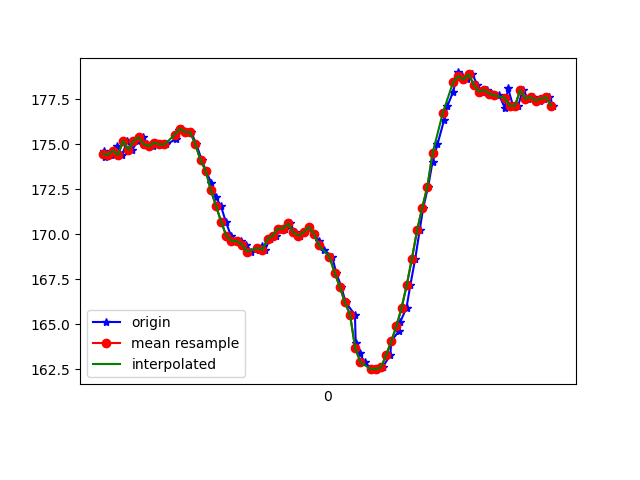

Source data for this figure (header and first rows):
1618777895584, 1473579477020631, 174.60938, -282.71484, -78.32031
1618777895589, 1473579499057012, 174.3, -281, -80.18
1618777895602, 1473579515080696, 174.4, -281.7, -79.59
1618777895623, 1473579534156511, 174.4, -282.2, -80.08
1618777895638, 1473579553384933, 174.9, -281.9, -79.39
1618777895656, 1473579572430226, 174.4, -281.4, -79.2
1618777895676, 1473579591506041, 175.2, -281.2, -78.71
1618777895695, 1473579610520814, 174.7, -281.5, -79.1
1618777895717, 1473579629505065, 175.2, -281.9, -79.39
1618777895737, 1473579648825050, 175.4, -281.7, -78.81
1618777895753, 1473579667870344, 175.0, -281.5, -78.52
1618777895774, 1473579686885116, 174.9, -281.8, -79.49
1618777895789, 1473579705930410, 175.1, -281.8, -78.91
1618777895810, 1473579725036746, 175.0, -281.6, -79.79
1618777895828, 1473579744082039, 175.0, -280.3, -79.49
1618777895864, 1473579763279940, 175.3, -278.1, -78.71
1618777895878, 1473579782386276, 175.8, -274.3, -80.57
1618777895889, 1473579801492612, 175.9, -268, -79.39
1618777895904, 1473579820659991, 175.7, -260.7, -78.81
1618777895924, 1473579839644242, 175.7, -253.5, -76.76
1618777895944, 1473579858689535, 175.0, -245.4, -74.51
1618777895965, 1473579877795872, 174.1, -239.1, -70.41
1618777895981, 1473579896932729, 173.5, -232.8, -65.23
1618777896002, 1473579915825416, 172.9, -227.8, -61.04
1618777896019, 1473579934901231, 172.1, -224.7, -54.69
1618777896039, 1473579953977046, 171.6, -221.7, -50.98
1618777896058, 1473579972930776, 170.7, -220, -47.07
1618777896078, 1473579992067633, 169.9, -218.6, -43.65
1618777896098, 1473580011143448, 169.6, -218.2, -40.72
1618777896116, 1473580030097178, 169.6, -217.9, -38.09
1618777896137, 1473580049142472, 169.4, -217.7, -37.6
1618777896157, 1473580068370893, 169, -217.4, -35.74
1618777896187, 1473580087538272, 169.1, -217.7, -34.86
1618777896199, 1473580108109631, 169.3, -217.2, -34.67
1618777896211, 1473580125995115, 169.1, -217.2, -33.89
1618777896228, 1473580145040408, 169.7, -217.3, -34.28
1618777896251, 1473580164024659, 169.9, -217.1, -32.62
1618777896266, 1473580183161517, 170.3, -217.3, -33.5
1618777896286, 1473580202237332, 170.3, -217.5, -31.84
1618777896306, 1473580221313147, 170.6, -218.2, -31.45
1618777896327, 1473580240297398, 170.1, -217.3, -31.84
1618777896344, 1473580259312170, 169.9, -217, -31.74
1618777896362, 1473580278357464, 170.1, -217.3, -31.84
1618777896381, 1473580297372236, 170.4, -217.5, -32.91
1618777896401, 1473580316570136, 170, -217.4, -33.11
1618777896420, 1473580335493344, 169.6, -217.8, -33.3
1618777896439, 1473580354538638, 169.1, -217.1, -33.98
1618777896471, 1473580373644974, 168.8, -217.5, -33.79
1618777896486, 1473580392659747, 167.9, -217.6, -35.74
1618777896506, 1473580411827125, 167.1, -217.6, -36.91
1618777896523, 1473580431299717, 166.2, -218.4, -39.06
1618777896559, 1473580450345011, 165.5, -218.9, -40.92
1618777896562, 1473580469573432, 164, -218.6, -42.29
1618777896577, 1473580488618726, 163.4, -218.8, -43.36
1618777896597, 1473580507664020, 162.9, -219.1, -45.31
1618777896624, 1473580526770356, 162.5, -219.3, -46.88
1618777896643, 1473580545937735, 162.5, -221, -48.93
1618777896666, 1473580565196677, 162.6, -222.3, -51.76
1618777896696, 1473580584455620, 163.3, -223.6, -54.79
1618777896700, 1473580603531435, 164.1, -224.8, -56.74
1618777896731, 1473580622881942, 164.6, -226.9, -59.96
... 32 more rows
